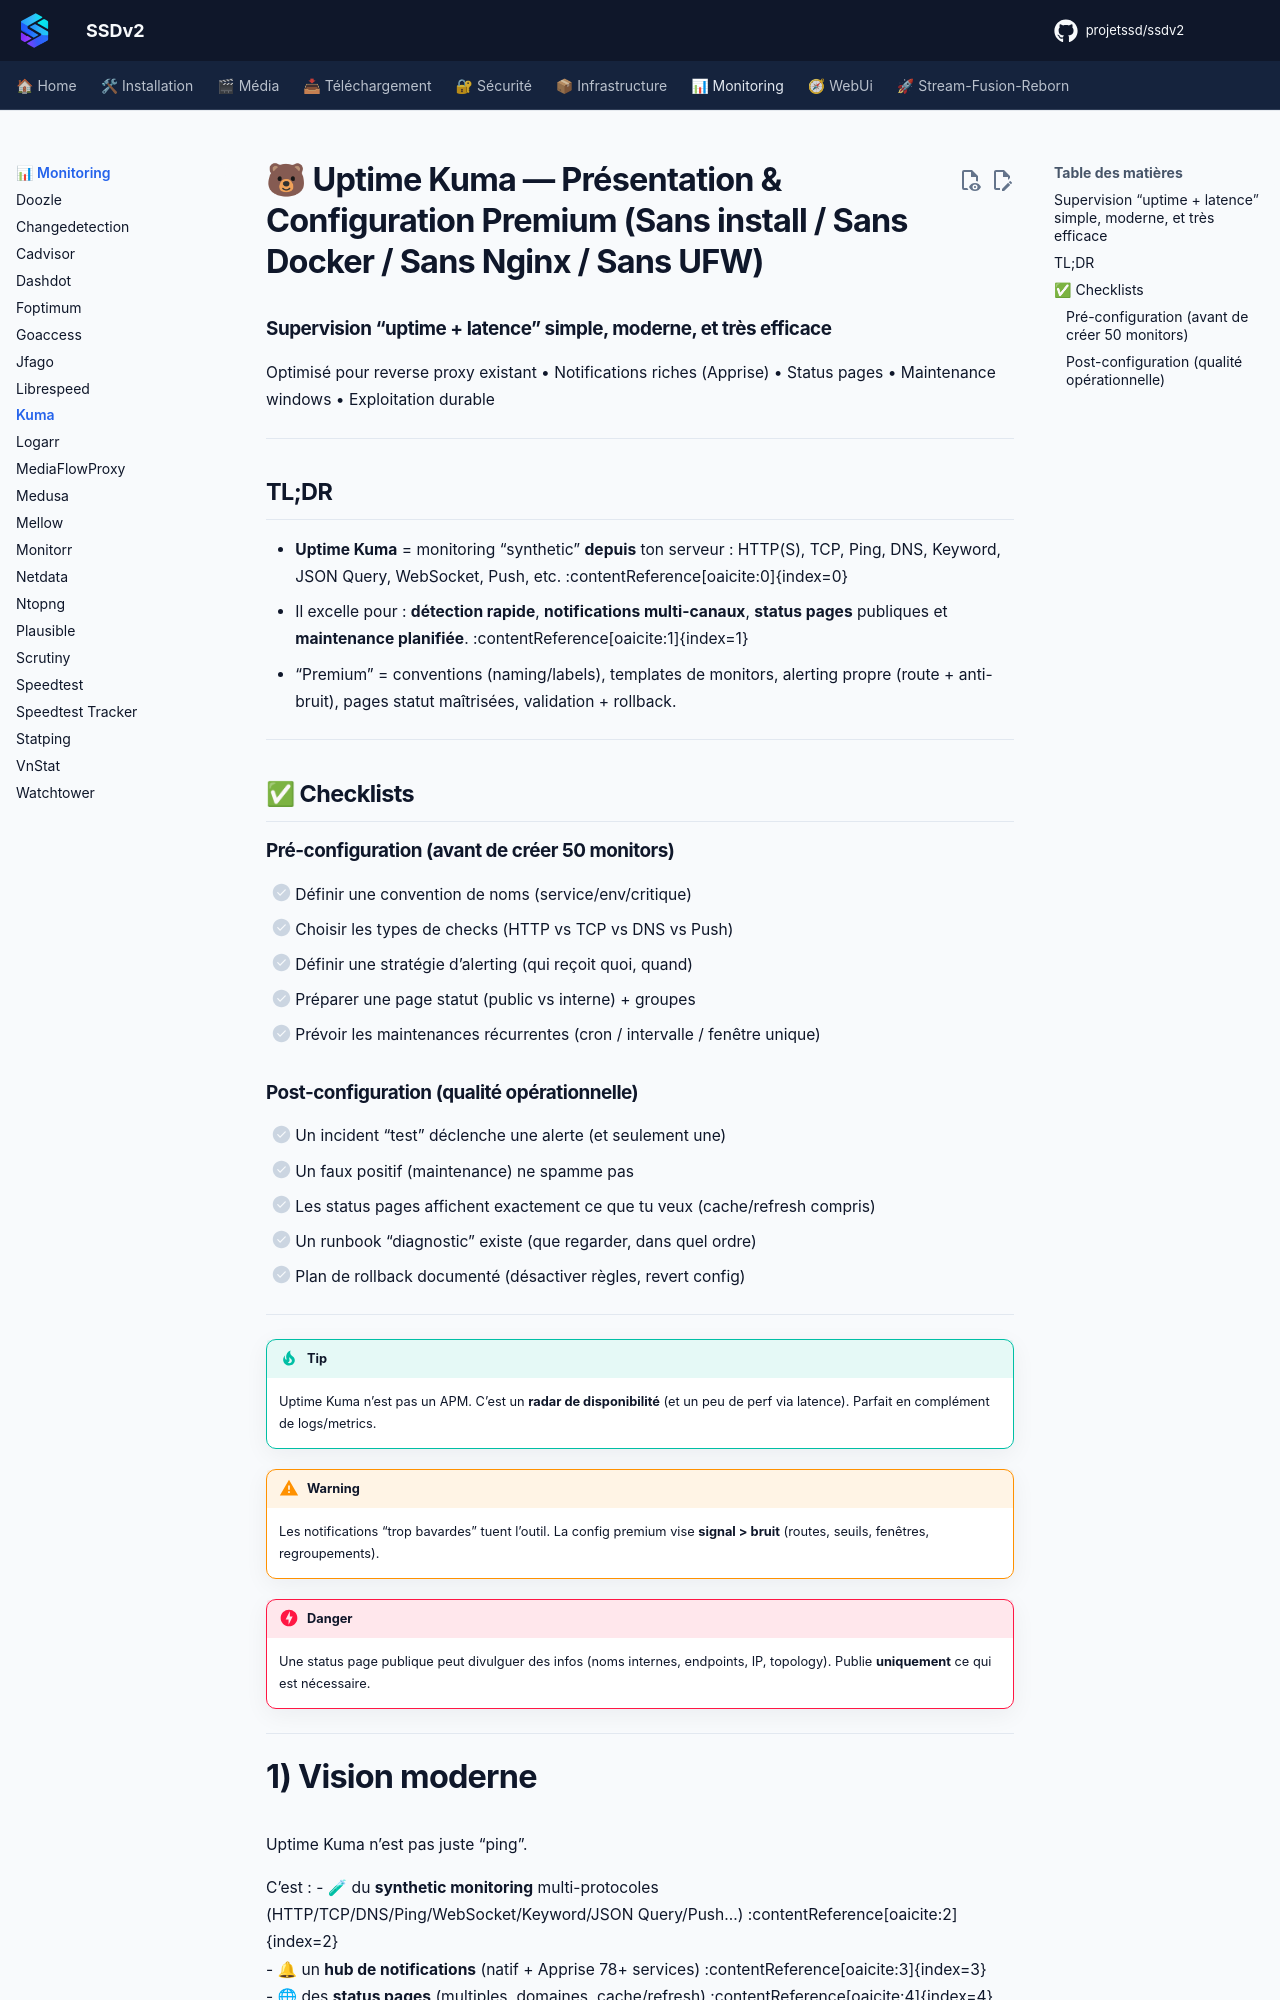

repository: projetssd/ssdv2_docs · page: applications/monitoring/kuma/index.html · generator: mkdocs

# 🐻 Uptime Kuma — Présentation & Configuration Premium (Sans install / Sans Docker / Sans Nginx / Sans UFW)

### Supervision “uptime + latence” simple, moderne, et très efficace
Optimisé pour reverse proxy existant • Notifications riches (Apprise) • Status pages • Maintenance windows • Exploitation durable

---

## TL;DR

- **Uptime Kuma** = monitoring “synthetic” **depuis** ton serveur : HTTP(S), TCP, Ping, DNS, Keyword, JSON Query, WebSocket, Push, etc. :contentReference[oaicite:0]{index=0}  
- Il excelle pour : **détection rapide**, **notifications multi-canaux**, **status pages** publiques et **maintenance planifiée**. :contentReference[oaicite:1]{index=1}  
- “Premium” = conventions (naming/labels), templates de monitors, alerting propre (route + anti-bruit), pages statut maîtrisées, validation + rollback.

---

## ✅ Checklists

### Pré-configuration (avant de créer 50 monitors)
- [ ] Définir une convention de noms (service/env/critique)
- [ ] Choisir les types de checks (HTTP vs TCP vs DNS vs Push)
- [ ] Définir une stratégie d’alerting (qui reçoit quoi, quand)
- [ ] Préparer une page statut (public vs interne) + groupes
- [ ] Prévoir les maintenances récurrentes (cron / intervalle / fenêtre unique)

### Post-configuration (qualité opérationnelle)
- [ ] Un incident “test” déclenche une alerte (et seulement une)
- [ ] Un faux positif (maintenance) ne spamme pas
- [ ] Les status pages affichent exactement ce que tu veux (cache/refresh compris)
- [ ] Un runbook “diagnostic” existe (que regarder, dans quel ordre)
- [ ] Plan de rollback documenté (désactiver règles, revert config)

---

> [!TIP]
> Uptime Kuma n’est pas un APM. C’est un **radar de disponibilité** (et un peu de perf via latence). Parfait en complément de logs/metrics.

> [!WARNING]
> Les notifications “trop bavardes” tuent l’outil. La config premium vise **signal > bruit** (routes, seuils, fenêtres, regroupements).

> [!DANGER]
> Une status page publique peut divulguer des infos (noms internes, endpoints, IP, topology). Publie **uniquement** ce qui est nécessaire.

---
